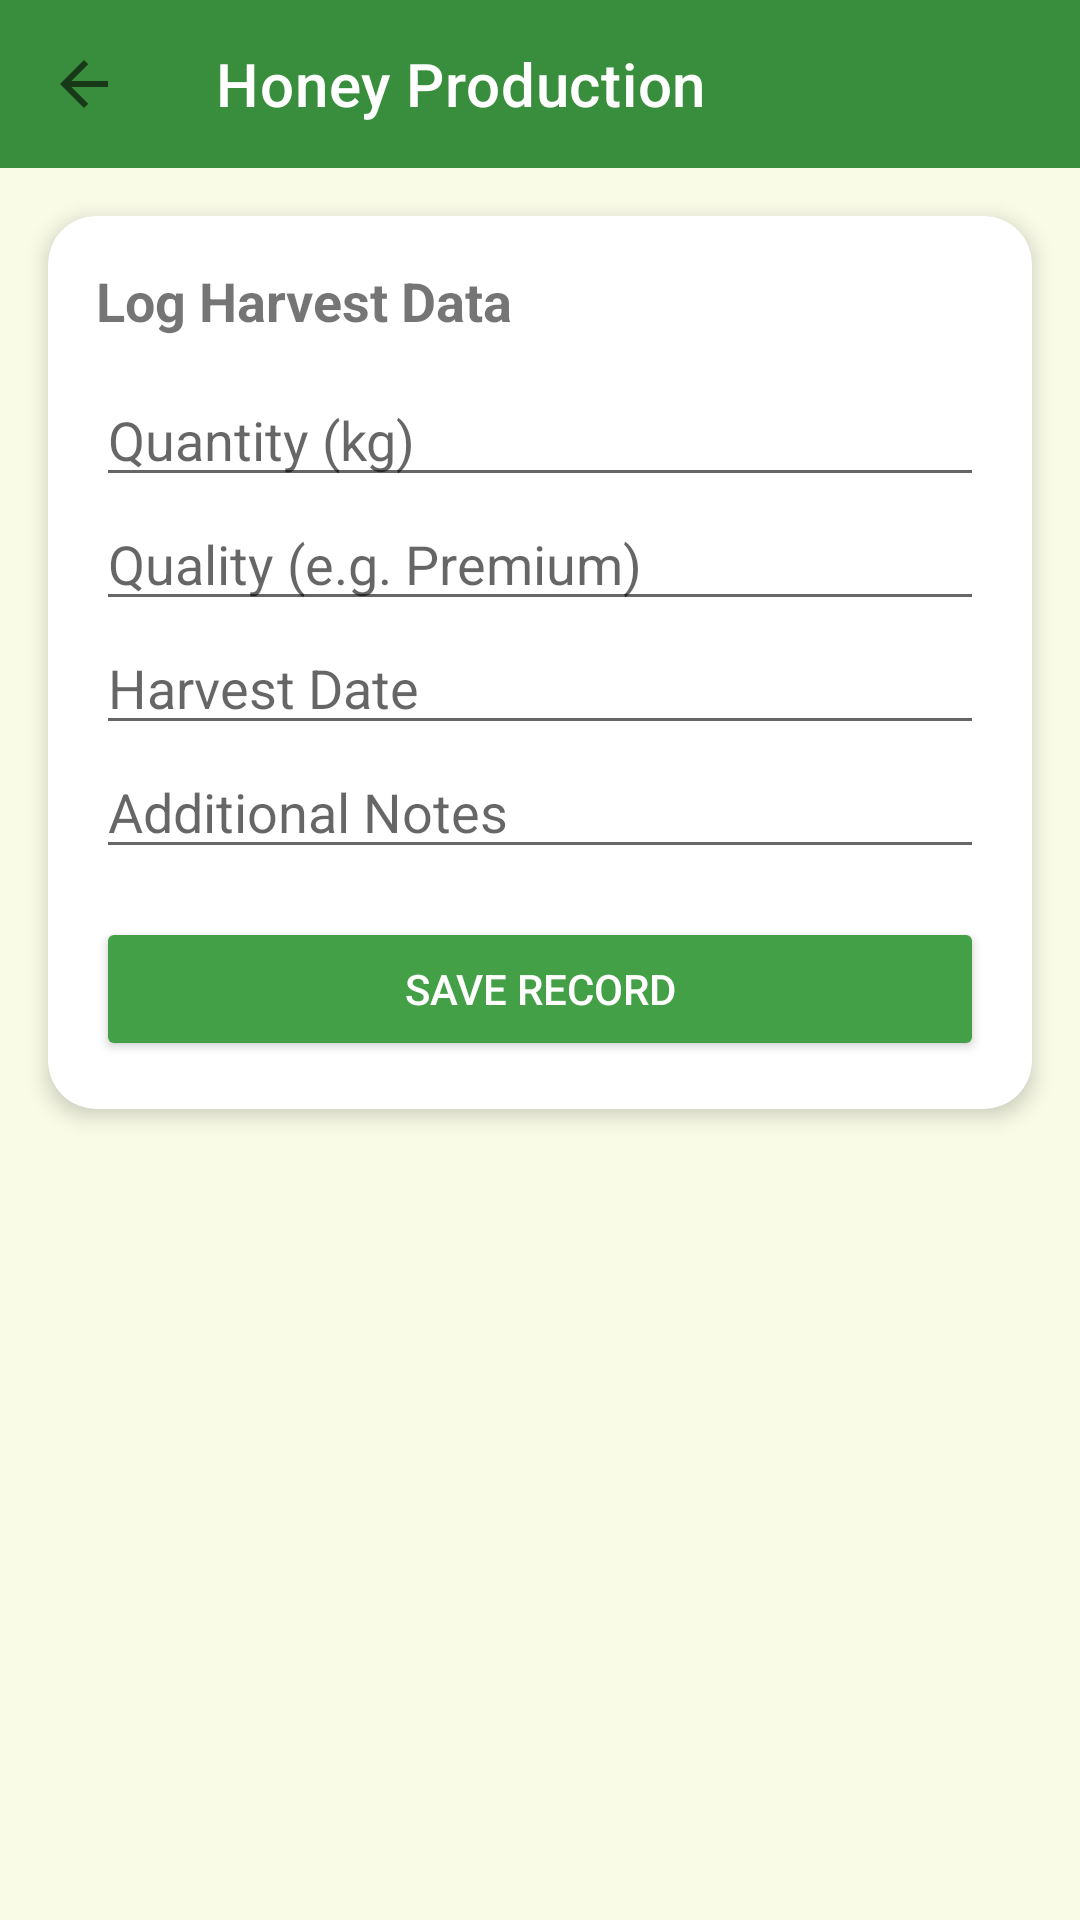

Android layout source for this screen:
<!-- AndroidManifest.xml: application theme Theme.MadhuSiri -->
<!-- res/layout/activity_honey_production.xml -->
<?xml version="1.0" encoding="utf-8"?>
<androidx.coordinatorlayout.widget.CoordinatorLayout xmlns:android="http://schemas.android.com/apk/res/android"
    xmlns:app="http://schemas.android.com/apk/res-auto"
    android:layout_width="match_parent"
    android:layout_height="match_parent"
    android:background="@color/background_cream">

    <LinearLayout
        android:layout_width="match_parent"
        android:layout_height="match_parent"
        android:orientation="vertical">

        <androidx.appcompat.widget.Toolbar
            android:id="@+id/toolbar"
            android:layout_width="match_parent"
            android:layout_height="?attr/actionBarSize"
            android:background="@color/primary_green"
            app:title="Honey Production"
            app:titleTextColor="@color/white"
            app:navigationIcon="?attr/homeAsUpIndicator"
            app:navigationIconTint="@color/white"/>

        <androidx.cardview.widget.CardView
            android:layout_width="match_parent"
            android:layout_height="wrap_content"
            android:layout_margin="16dp"
            app:cardCornerRadius="16dp"
            app:cardElevation="4dp">
            <LinearLayout
                android:layout_width="match_parent"
                android:layout_height="wrap_content"
                android:orientation="vertical"
                android:padding="16dp">

                <TextView
                    android:layout_width="wrap_content"
                    android:layout_height="wrap_content"
                    android:text="Log Harvest Data"
                    android:textStyle="bold"
                    android:textSize="18sp"
                    android:layout_marginBottom="12dp"/>

                <EditText
                    android:id="@+id/etHoneyYield"
                    android:layout_width="match_parent"
                    android:layout_height="wrap_content"
                    android:hint="Quantity (kg)"
                    android:inputType="numberDecimal" />

                <EditText
                    android:id="@+id/etQuality"
                    android:layout_width="match_parent"
                    android:layout_height="wrap_content"
                    android:hint="Quality (e.g. Premium)"
                    android:inputType="text" />

                <EditText
                    android:id="@+id/etHarvestDate"
                    android:layout_width="match_parent"
                    android:layout_height="wrap_content"
                    android:hint="Harvest Date"
                    android:focusable="false"
                    android:clickable="true" />

                <EditText
                    android:id="@+id/etNotes"
                    android:layout_width="match_parent"
                    android:layout_height="wrap_content"
                    android:hint="Additional Notes"
                    android:inputType="textMultiLine" />

                <Button
                    android:id="@+id/btnSaveProduction"
                    android:layout_width="match_parent"
                    android:layout_height="wrap_content"
                    android:layout_marginTop="16dp"
                    android:text="Save Record"
                    android:backgroundTint="@color/button_green"
                    android:textColor="@color/white"
                    app:cornerRadius="24dp"/>
            </LinearLayout>
        </androidx.cardview.widget.CardView>

        <FrameLayout
            android:layout_width="match_parent"
            android:layout_height="match_parent">

            <androidx.recyclerview.widget.RecyclerView
                android:id="@+id/rvProductionHistory"
                android:layout_width="match_parent"
                android:layout_height="match_parent"
                android:paddingHorizontal="16dp"
                android:clipToPadding="false"/>

            <TextView
                android:id="@+id/tvEmptyState"
                android:layout_width="wrap_content"
                android:layout_height="wrap_content"
                android:text="No records found"
                android:layout_gravity="center"
                android:visibility="gone"/>

            <ProgressBar
                android:id="@+id/progressBar"
                android:layout_width="wrap_content"
                android:layout_height="wrap_content"
                android:layout_gravity="center"
                android:visibility="gone"/>
        </FrameLayout>
    </LinearLayout>

</androidx.coordinatorlayout.widget.CoordinatorLayout>
<!-- resources referenced by this layout -->
<resources>
  <color name="background_cream">#F9FBE7</color>
  <color name="button_green">#43A047</color>
  <color name="primary_green">#388E3C</color>
  <color name="white">#FFFFFFFF</color>
  <style name="Theme.MadhuSiri" parent="Theme.MaterialComponents.Light.NoActionBar">
          
          <item name="colorPrimary">@color/primary_green</item>
          <item name="colorPrimaryVariant">@color/primary_dark</item>
          <item name="colorOnPrimary">@color/white</item>
          
          <item name="colorSecondary">@color/honey_yellow</item>
          <item name="colorSecondaryVariant">@color/honey_orange</item>
          <item name="colorOnSecondary">@color/black</item>
          
          <item name="android:statusBarColor">@color/primary_dark</item>
          
          <item name="android:windowBackground">@color/background_cream</item>
  
          <item name="cardViewStyle">@style/CustomCardView</item>
      </style>
  <color name="primary_dark">#1B5E20</color>
  <color name="honey_yellow">#FBC02D</color>
  <color name="honey_orange">#F57C00</color>
  <color name="black">#FF000000</color>
  <style name="CustomCardView" parent="Widget.MaterialComponents.CardView">
          <item name="cardCornerRadius">16dp</item>
          <item name="cardElevation">2dp</item>
          <item name="cardBackgroundColor">@color/card_bg</item>
      </style>
  <color name="card_bg">#FFFFFF</color>
</resources>
